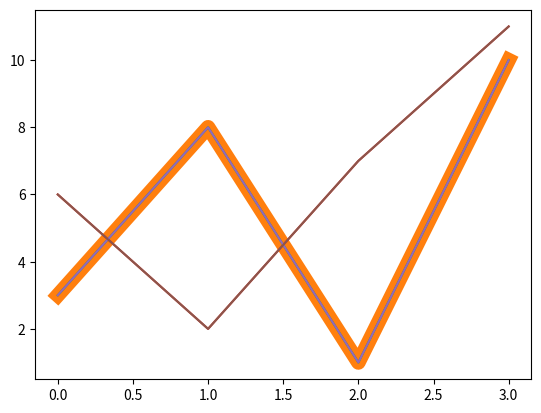

Generate this figure with matplotlib:
import matplotlib.pyplot as plt
import numpy as np

"""
Linha Matplotlib
Estilo de linha
Você pode usar o argumento de palavra-chave linestyle, ou mais curto ls, para alterar o estilo da linha plotada:
"""

ypoints = np.array([3, 8, 1, 10])

#plt.plot(ypoints, linestyle = 'dotted')
plt.plot(ypoints, linestyle = 'dashed')  #Use uma linha tracejada:
plt.show()

#---------------------------------------------------------------------------------------------------------------------------

"""
Sintaxe mais curta
O estilo de linha pode ser escrito em uma sintaxe mais curta:
linestylepode ser escrito como ls.
dotted pode ser escrito como ":"
dashed pode ser escrito como "--"

Exemplo: Sintaxe mais curta:
plt.plot(ypoints, ls = ':')
"""

#--------------------------------------------------------------------------------------------------------------

"""
Cor da linha
Você pode usar o argumento de palavra-chave "color" ou o mais curto "c" para definir a cor da linha:
"""

ypoints = np.array([3, 8, 1, 10])

plt.plot(ypoints, color = 'r')
plt.show()

"""
Você também pode usar valores de cores hexadecimais:
Exemplo: Plote com uma bela linha verde:

plt.plot(ypoints, c = '#4CAF50')
"""
#------------------------------------------------------------------------------------------------------------------

"""
Espessura da linha
Você pode usar o argumento de palavra-chave "linewidth" ou o mais curto "lw" para alterar a largura da linha.
O valor é um número flutuante, em pontos:
Exemplo: Plote com uma linha de 20,5pt de largura:
"""

ypoints = np.array([3, 8, 1, 10])

plt.plot(ypoints, linewidth = '10.5')
plt.show()

#-------------------------------------------------------------------------------------------------------------------------

"""
Múltiplas Linhas
Você pode plotar quantas linhas quiser simplesmente adicionando mais funções plt.plot():
Exemplo: Desenhe duas linhas especificando uma função plt.plot() para cada linha:
"""

y1 = np.array([3, 8, 1, 10])
y2 = np.array([6, 2, 7, 11])

plt.plot(y1)
plt.plot(y2)

plt.show()

"""
Você também pode plotar muitas linhas adicionando os pontos dos eixos x e y para cada linha na mesma função plt.plot().
(Nos exemplos acima, especificamos apenas os pontos no eixo y, o que significa que os pontos no eixo x obtiveram os valores padrão (0, 1, 2, 3).)
Os valores x e y vêm em pares:
Exemplo: Desenhe duas linhas especificando os valores dos pontos x e y para ambas as linhas:
"""

x1 = np.array([0, 1, 2, 3])
y1 = np.array([3, 8, 1, 10])
x2 = np.array([0, 1, 2, 3])
y2 = np.array([6, 2, 7, 11])

plt.plot(x1, y1, x2, y2)
plt.show()

